pico-8 play session: mixed d-pad (fixed 12-tick cycle)

[t = 1 s] mixed d-pad (1.2s cycle ×~1): → ← ↑ ↓ + 🅾/❎ taps, ~1s
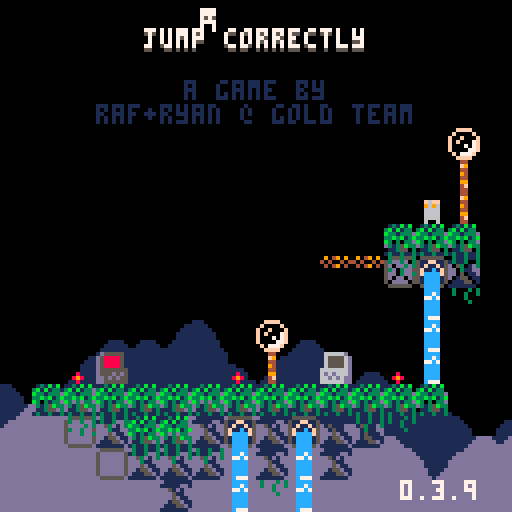
[t = 2 s] mixed d-pad (1.2s cycle ×~1): → ← ↑ ↓ + 🅾/❎ taps, ~2s
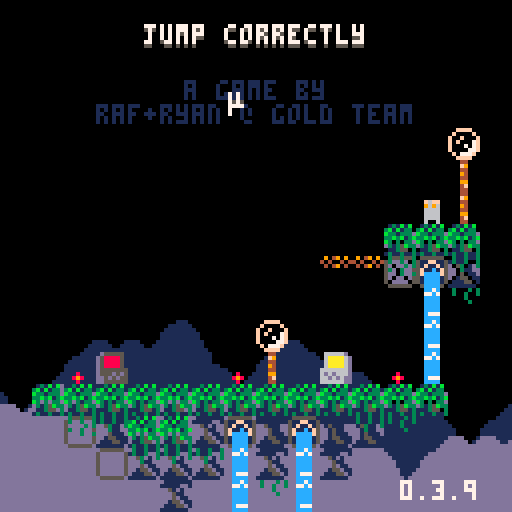
[t = 4 s] mixed d-pad (1.2s cycle ×~3): → ← ↑ ↓ + 🅾/❎ taps, ~4s
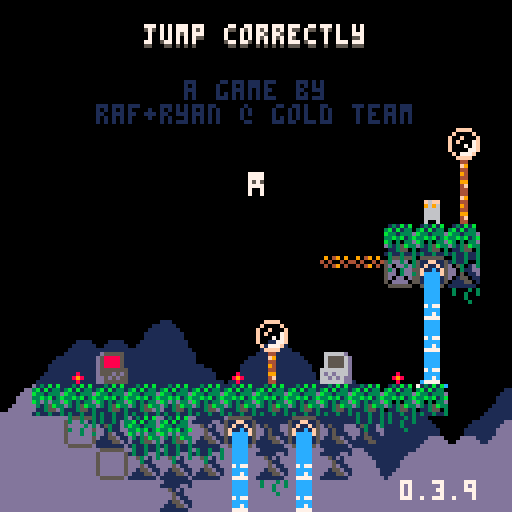
[t = 6 s] mixed d-pad (1.2s cycle ×~5): → ← ↑ ↓ + 🅾/❎ taps, ~6s
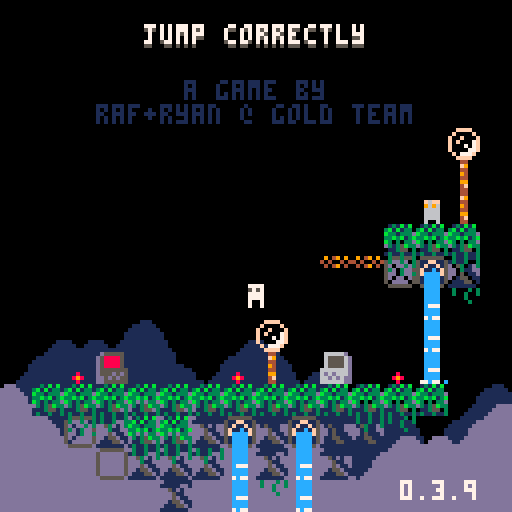
[t = 8 s] mixed d-pad (1.2s cycle ×~6): → ← ↑ ↓ + 🅾/❎ taps, ~8s
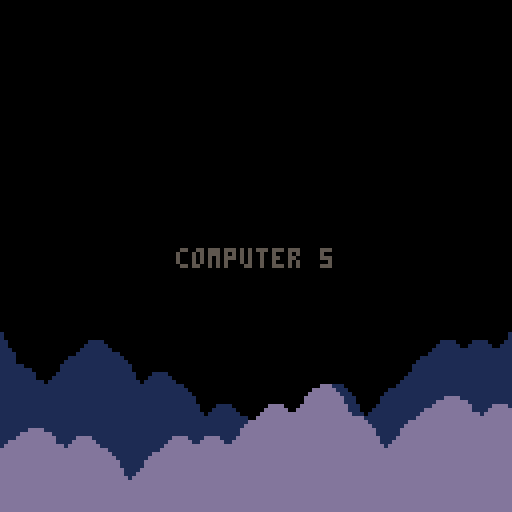

pico-8 cartridge
version 42
__lua__
-- jumper 2
-- 2025-01-17
ver="0.3.9"

hide_t=false //remove later
p_win=false //keep this
last_lvl=5

--constants and globals
p_spd=1
p_accel=0.3		 --fall accel (0.3)
p_f_max=4				 --fall spd max (4)
p_j_max=-2.5	 --jump spd max (-2.5)
p_j_fre=1   	 --num free jumps
p_j_t_max=5 	 --jump frames
p_w_spd=0.3 		--water fill speed

l_toucht=nil

chl=0 --checkpoint lvl
crl=0 --current lvl

-- enemy constants
ice_t_slow=70 --ice spawn time slow
ice_t_fast=30 --ice spawn time fast

cltb=0 --cloud time back
cltf=0 --cloud time front
key_cols={10,11,12,8} --keys

logo_t=0
//auto_save=1
tot_d=0
aut=0

function _init()
	printh("=====start=====")
	cartdata("gt_jump_correctly_1")
	
	mplay=false
	pp=obj(-1,-1,3,5)
	chl=dget(0)
	chl=5
	//auto_save=dget(1)
	tot_d=dget(2)
	printh("load save 0 "..chl)
	//printh("load save 1 "..auto_save)
	printh("load save 2 "..tot_d)
	
	reset_checkpoint(0)
	
	--[[
	menuitem(
		1,
		"save game",
		save_game
	)
	
	menuitem(
		2,
		"auto save "..(auto_save==1 and "is on" or "is off"),
		toggle_auto_save
	)
	
	menuitem(
		3,
		"clear save data",
		clear_save
	)
	]]--
end

function reset_checkpoint(ll)
	printh("reseting from checkpoint")
	uits,l_uits=-0.1,-1 --ui time slow
	uitf,l_uitf=-0.1,-1 --ui time fast
	
	tpt=0								--lvl trans time
	pvy=0  			   --vel y
	pdrx=1 			   --dir x
	pdry=0 			   --dir y
	pmt=0  			   --move time
	pjmp=0 			   --current jump
	pjp=true     --jump pressed
	pjmpt=0      --jump time
	ptank=1 		   --num water tanks (this will probably never get higher)
	pwater=0 	   --amt water
	pst=false    --show empty tank icon
	pwt=0					   --water time
	ptw=false    --touching water
	pdig=false   --is digging
	pdt=0				 	  --digging time
	pseed=0				  --seeds
	psht=false   --shooting
	ptswch=false --touching switch player
	etswch=false --touching switch any ememy
	pto=false 	 	--near old man :(
	pio=false    --interact old man
	og_text=":)" --old guy text
	ptn=false				--touching ng cpu
	pin=false				--interact ng cpu
	ptd=0    				--touching door (0 no, 1 yes, 2 yes+interact)
	pbnk=false   --did bonk
	prst=0							--restart time
	
	ogidx=0
	ogt=0
	
	dth_t=-1					--death time
	dth_e=nil				--death object
	
	if ll then
		crl=ll
	else
		crl=chl
	end
	
	if(crl!=0)save_game()
	
	if crl==0 then
		mplay=false
		music(63)// test no music
	elseif not mplay then
		mplay=true
		music(0)// test start music
	end
	
		
	init_lvl()
end

function _draw()
	cls()
	camera(cmx,cmy)
	
	draw_clouds()
	
	if logo_t<50 then
		draw_logo()
		return
	end
	
	if tpt>0 and tpt<40 then
		local t,c="computer "..crl,5
		if crl==0 then
			t="correct!"
			c=cltb%8+8
		end
		
		print(
			t,
			cmx+cen_txt(t),
			cmy+62,
			c)
			
		if flr(uits%2)==0 then
			spr(22,cmx,cmy+120)
		end
		return
	end
	
	if dth_t!=-1 then
		if dth_e and dth_e.draw then
			dth_e.draw(dth_e)
		end
		for e in all(effs)do
			e.draw(e)
		end
		return
	end
	
	draw_bk()
	
	for e in all(enemies)do
		if(e.draw)e.draw(e)
	end
	
	map(0,0)
	
	if not tp_out then
		draw_player()
	end
	//printh(cmi.." "..cmj.." "..cmx.." "..cmy)
	
	draw_fg()
	
	for b in all(bullets)do
		b.draw(b)
	end
	
	
	for e in all(effs)do
		e.draw(e)
	end
	
	draw_hud()
	if aut>0 then
		for i=0,flr((30-aut)/10)do
			pset(cmx+2+i*2,cmy+126,7)
		end
	end
	
	if pio then
		draw_old_guy_prompt()
	end
end

function _update()
	l_uits,uits=uits,(uits+0.1)%30
	l_uitf,uitf=uitf,(uitf+0.2)%30
	cltb=(cltb+0.7)%136
	cltf=(cltf+1)%136
	
	if aut>0 then
		aut-=1
	end
	
	if scr_wrap and 
				flr(uits%3)==0 and
				flr(l_uits%3)!=0 then
		for i=0,16 do
			add_wrap(cmx,cmy+i*8,1)
			add_wrap(cmx+127,cmy+i*8,-1)
		end
	end
	
	if logo_t<50 then
		logo_t+=1
		if(btnp(❎))logo_t+=25
		return
	end
	
	update_clds()
	
	for e in all(effs)do
		e.update(e)
	end
	
	if dth_t>=0 then
		dth_t-=1
		//if dth_e and dth_e.update then
			//dth_e.update(dth_e)
		//end
		if(dth_t==0)reset_checkpoint(crl)
		return
	end
	
	if pio then
		update_old_guy_prompt()
		return
	end
	
	for e in all(enemies)do
		e.tswch=false
		if(e.update)e.update(e)
	end
	
	update_lvl()
	update_bullets()
	
	if tp_out then
		update_tp_out()
	else
		update_player()
	end
end

function comb(a,b)
	for k,v in pairs(b)do
		a[k]=v
	end
end

function obj(x,y,w,h,ext)
	o={x=x,y=y,w=w,h=h}
	comb(o,ext)
	return o
end

function eff(x,y,d,u,ext)
	o={x=x,y=y,draw=d,update=u}
	comb(o,ext)
	return o
end

function rand(bot,top)
	return flr(rnd((top+1)-bot))+bot
end

function draw_bb(o)
	rect(
		o.x-o.w/2,
		o.y-o.h/2,
		o.x+o.w/2,
		o.y+o.h/2,
		8)	
end

function col_bb(a,b)
	if b.w==0 or b.h==0 then
		return false
	end
	local ax=a.x-a.w/2
	local ay=a.y-a.h/2
	local bx=b.x-b.w/2
	local by=b.y-b.h/2
	
	return ax<=bx+b.w and
		ax+a.w>=bx and ay<=by+b.h and
		ay+a.h>=by
end

function test_w_wrap(a,b)
	local aa=a
	if scr_wrap then
		aa=obj(
			a.x%128+cmx,
			a.y,a.w,a.h)
	end
	if col_bb(aa,b) then
		return b
	end
	return nil
end

function on_layer(o,ox,oy,lrs,t_spk,hb_mod)
	if type(lrs)!="table" then
		lrs={lrs}
	end
	if(hb_mod==nil)hb_mod=0
	
	local a=obj(o.x+ox,o.y+oy,o.w+hb_mod,o.h+hb_mod)
	local mi=flr(a.x/8)
	local mj=flr(a.y/8)
	
	for j=min(cmj+15,mj+1),max(cmj,mj-1),-1 do
	for ii=mi-1,mi+1 do
		local i=ii%16+cmi
		for f in all(lrs) do
			local s=mget(i,j)
			if fget(s,f) then
				--[[
				local aa=a
				if scr_wrap then
					aa=obj(
						a.x%128+cmx,
						a.y,a.w,a.h)
				end
				local b=obj(
					i*8+4,j*8+4,8,8,{s=s}
				)
				if col_bb(aa,b) then
					return b
				end
				]]--
				local b=obj(
					i*8+4,j*8+4,8,8,{s=s}
				)
				if test_w_wrap(a,b) then
					return b
				end
			end
		end
	end end
	
	if t_spk then
		for s in all(spks) do
			if test_w_wrap(a,s) then
				return s
			end
		end
	end
	return nil
end

function on_scr(o)
	return o.y<cmy+137 and 
								o.y>cmy-4 and
			 				o.x<cmx+137 and 
			 				o.x>cmx-4
end

function round(n)
	if n-flr(n)>=0.5 then
		return flr(n)+1
	end
	return flr(n)
end

function lerp(a,b,t)
 return a+(b-a)*t
end

function clear_map_at(x,y)
	mset(flr(x/8),flr(y/8),0)
end

function draw_logo()
	local f=min(logo_t/25,1)
	for i=1,4 do
		spr(
			124+i-1,
			cmx+60+f*8*i-4*f,
			cmy+60)
		spr(
			124-i,
			cmx+60-f*8*i+4*f,
			cmy+60)
	end
end

--[[
function toggle_auto_save(i)
	if i==1 or i==2 then
		return
	end
	auto_save=(auto_save+1)%2
	printh("set auto save ")
	printh(auto_save)
	dset(1,auto_save)
	//add sfx here
	menuitem(
		2,
		"auto save "..(auto_save==1 and "is on" or "is off"),
		toggle_auto_save
	)
end
]]--

function save_game(i)
	if i==1 or i==2 then
		return
	end
	printh("set save 0 "..chl)
	printh("set save 2 "..tot_d)
	dset(0,chl)
	dset(2,tot_d)
	//add sfx here
	aut=30
end

function clear_save(i)
	if i==1 or i==2 then
		return
	end
	
	printh("clear save 0")
	printh("clear save 2")
	dset(0,0)
	dset(2,0)
	tot_d=0
	chl=0
end

music(0)

-->8
--player
function draw_player()
	local off=(ptswch and 2 or 0)
	
	--legs
	sspr(
		12,flr(pmt)%2*2+8,
		4,2,
		pp.x-2,pp.y+1-off,
		4,2,
		pmt<2
	)	

	--ducking
	local dt=flr(pdt/3)%2
	if dt==0 and 
				pdry==1 and 
				pvy==0 and
				not pdig then
		dt=1
	end

	--head
	if(pjmp>=p_j_fre)pal(12,5)
	sspr(
		8,pdry*4+12,
		4,4,
		pp.x-2,pp.y-3+dt-off,
		4,4,
		pdrx==-1
	)
	pal()
		
	--off screen arrow
	if pp.x>cmx+128 then
		spr(13,cmx+120,pp.y-4)
	elseif pp.x<cmx-1 then
		spr(13,cmx+2,pp.y-4,1,1,true)
	end
	
	--water drops
	if ptw then
		draw_splash(pp.x-4,pp.y-5)
	end
	
	--water tank
	local ofx=3
	if(pdrx==-1)ofx=-8
	if pst then
		sspr(0,8,6,6,pp.x+ofx,pp.y-6)
	elseif pwater>0 then
		if ptw then
			--tank shadow
			sspr(
				0,8,6,6,
				pp.x+ofx+1,pp.y-5)
		end
		sspr(
			16+8*(pwater-1)+(flr(uits)%2)*4,8,
			5,5,pp.x+ofx,pp.y-6)
	end
	
	--seeds
	for i=1,pseed do
		local a=uitf/7.5+i/pseed
		local x=pp.x+cos(a)*6
		local y=pp.y+sin(a)*6
		rectfill(
			x,y,
			x+sgn(cos(a)),
			y+sgn(sin(a)),7)
	end
	
	if prst>15 then
		draw_int(
			4-flr(prst/15),
			pp.x+2,
			pp.y-2)
	end
	
	--[[
	draw_bb(
		{x=pp.x,y=pp.y+4,w=3,h=1}
	)
	]]--
end

function update_player()
	local move=false
	pdry=0
	if(btn(➡️))move,pdrx=true,1
	if(btn(⬅️))move,pdrx=true,-1
	if(btn(⬆️))pdry=-1
	if(btn(⬇️))pdry=1
	
	if move then
		pmt-=0.3
		if(pmt<0)pmt=4
		if not on_layer(pp,pdrx,0,0) then
			pp.x+=p_spd*pdrx
		end
	else
		pmt=0
		pp.x=flr(pp.x)
	end
	
	if scr_wrap then
		local wr=false
		if(pp.x<cmx-1)pp.x,wr=cmx+127,true
		if(pp.x>cmx+127)pp.x,wr=cmx,true
		if(wr)sfx(3,-1,12,14)
	end
	
	--touch enemy
	local ts=false --touch shroom
	for e in all(enemies)do
		if col_bb(pp,e) then
			if e.draw==draw_shroom then
				ts=true
				//printh(pp.x.." "..pp.y.." touch shroom")
			elseif e.can_hurt then
				//reset_checkpoint()
				kill_plr(e)
				return
			end
		end
	end
	
	--jump
	if btn(🅾️) then
		if not pjp then
			pjp=true
			--  bank,chnl,off, len
			--sfx(0,   0,   0,   0)
			if (pjmp<p_j_fre or
							flr(pwater/3)>0) then
				if pjmp>=p_j_fre and pwater>2 then
					pwater-=3
					if pwater==0 then
						pst=true
					end
				end
				pjmpt=p_j_t_max
				//pvy=p_j_max
				pjmp+=1
				add_jump(pp.x-1,pp.y)
				if not ptn then
					sfx(3,-1,0,8)
				end
			end
		end
		if pjmpt>0 then
			pvy=p_j_max
		end
		pjmpt=max(0,pjmpt-1)
	else
		pjmpt=0
		pjp=false
	end
	
	--fall
	pvy=min(p_f_max,pvy+p_accel)
	if pvy<0 then
		local b=on_layer(pp,0,pvy,0) 
		if b then
			if not pbnk then
				sfx(3,-1,8,4)
			end
			pbnk=true
			pp.y=b.y+7
			pvy=0.5 --y vel of player after bonk
		end
	else 
		local t=on_layer(
			pp,0,max(1,pvy),{0,1})
		if t!=nil and t.y-pp.y>4 then
			if pvy>p_accel then
				//printh(
				//	"landed "..(
				//		ts and "true" or "false")
				//	)
				add_landed(pp.x,pp.y+4)
				pbnk=false
				sfx(5,-1,0,10)
			end
			pp.y=(flr(pp.y/8)*8)+5
			pvy=0
			pst=false
			
			if not ts then
				pjmp=0
			end
			
			if t and t.s==76 then
				set_cld(t.x,t.y)
			end
		end
	end
	pp.y+=pvy
	
	local sq=on_layer(pp,0,0,0)
	if sq then
		//printh(sq.x.." "..sq.y)
		local o=obj(
			sq.x,sq.y,0,0,
			{
				draw=function()
					spr(sq.s,sq.x-4,sq.y-4)
				end
			})
		kill_plr(o)
	end
	
	--shoot
	if btn(❎) then
		if not pto and 
					not psht and 
					pseed>0 then
			psht=true
			pseed-=1
			sfx(6,-1,0,6)
			local dx=pdrx
			if(pdry!=0)dx=0	
			//add_get(pp.x+2,pp.y,pseed)
			add_bullet(
				pp.x+dx*5,pp.y+pdry*5,1,
				dx*4,pdry*4,false,7,true)
		end
	else
		psht=false 
	end
	
	if btn(❎) and 
				btn(⬇️) and 
				pvy==0 then
		prst+=1
		if prst==15*4 then
			kill_plr()
		end
	else
		prst=0
	end
	
	--touch water
	--note: timer doesnt
	--reset when player
	--leaves water
	ptw=false
	for w in all(waters) do
		if(col_bb(pp,w))ptw=true
	end
	if ptw then
		pwt+=p_w_spd
		if pwt>=1 then
			pwt=0
			if pwater/3<ptank then
				pwater+=1
				pst=false
				sfx(4,-1,(pwater-1)*6,6)
			end
		end
	end
	
	//printh(pov)
	
	if pp.y>cmy+136 then
		//reset_checkpoint()
		kill_plr()
		return
	end
	
	for b in all(bullets)do
		if col_bb(pp,b) then
			//reset_checkpoint()
			kill_plr(b)
			return
		end
	end
	
	--touch key
	for k in all(l_keys)do
		if not k.p and col_bb(pp,k) then
			k.p=true
			add(p_keys,k)
			sfx(10)
		end
	end
	
	--touch door
	//for d in all(doors)do
	if door then
		if col_bb(pp,door) then
			//ptd=true
			if btn(⬇️) or btn(⬆️) then
				local can=true
			
				//sfx(11)
				//sfx(17)
				//sfx(7,-1,4,4)
				for k in all(l_keys)do
					if k.p==false then
						can=false
					end
				end
			
				if can then
					for k in all(keys)do
						del(keys,k)
					end
					if crl==last_lvl then
						crl=0
						p_win=true
					elseif crl==chl then
						crl+=1
					else
						crl=chl
					end
					sfx(11)
					init_tp_out()
				
					return
				elseif ptd<2 then
					sfx(7,-1,4,4)
					ptd=2
				end
			else
				ptd=1
			end
		else
			ptd=0
		end
	end
	
	--touch flower
	local flwr=nil
	for f in all(flwrs)do
		if col_bb(pp,f) and pdry==1 then
			flwr=f
		end
	end
	
	if pvy!=0 or flwr==nil then
		pdig=false
		pdt=0
	else
		if pdig==false then
			pdt=10
		end
		pdig=true
		if pdt%5==0 then
			add_dig(pp.x,pp.y+4)
			sfx(8,-1,27,4)
		end
		if pdt<=0 then
			del(flwrs,flwr)
			pseed+=flwr.s
			add_get(pp.x,pp.y,"+"..flwr.s)
			sfx(14)
		end
		pdt-=1
	end
	
	-- touch teleporter
	local toucht=nil
	for tt in all(tps)do
	for i=0,1 do
		local t=tt[i+1]
		if t then
			if col_bb(pp,t) then
				//printh((i+1%2)+1)
				toucht=tt[(i+1)%2+1]
			end
		end 
	end end
	if l_toucht==nil and
				toucht!=nil then
		pp.x=toucht.x
		pp.y=toucht.y+1
		pvy*=-1
		--[[
		because of long pressing jumps,
		if the player enters this while
		holding jump before the max hold
		time, their velocity wont flip
		]]--
		add_b_exp(pp.x,pp.y,5,5,toucht.c)
		sfx(7,-1,8,24)
	end
	l_toucht=toucht
	
	-- old man
	pto=false
	if old_guy and 
				col_bb(pp,old_guy)then
		pto=true
		if btnp(❎) then
			sfx(7,-1,0,4)
			pio=true
			ogt=0
			l_ogt=-1
			if og_texts[crl]!=nil then
				og_text=og_texts[crl]
			end
		end
	end
	
	-- touch ng cpu
	ptn=false
	if ng_cpu and
				col_bb(pp,ng_cpu)then
		ptn=true
		if btnp(❎) then
			if pin then
				clear_save()
				//kill_plr(ng_cpu)
				crl=1
				init_tp_out()
				sfx(17)
			else
				sfx(7,-1,0,4)
			end
			pin=true
		elseif btnp(🅾️) then
			sfx(7,-1,4,4)
			pin=false
		end
	else
		pin=false
	end
end

function kill_plr(o)
	tot_d+=1
	dth_e=o
	dth_t=30
	add_b_exp(
		mid(cmx,pp.x,cmx+127),
		mid(cmy,pp.y,cmy+127),
		10,10)
		sfx(8,-1,0,27)
end

-->8
--hud/general

function draw_hud()
	print(ver,100,120,7)
	if(hide_t)return
	--[[
	// uncomment for testing
	print("lvl:"..crl+1,cmx+31,cmy+1,1)
	print("lvl:"..crl+1,cmx+30,cmy,7)
	print("dth:"..tot_d,cmx+61,cmy+1,1)
	print("dth:"..tot_d,cmx+60,cmy,7)
	]]--
	
	if crl==0 then
		local t="jump correctly"
		//t="you jumped correctly"
		local off=mid(
			-2.9,
			cos((cltf%136)/136)*3,
			2.9
		)
		print(
			t,cen_txt(t),10+off,5)
		print(
			t,cen_txt(t),9+off,7)
		print("a game by",46,20,1)
		print("raf+ryan @ gold team",
			24,26,1)
		
		if p_win then
		 t1="times jumped"
		 t2="incorrectly: "..tot_d
		 //t2="incorrectly: "..19999
		 print(
			 t1,
			 cen_txt(t1),40,13)
		 print(
			 t2,
			 cen_txt(t2),46,13)
			
			print("rank:",49,58,7)
			//tot_d=50
			local r,c=rank()
			if c==nil then
				pal(7,(uitf%8)+8)
			elseif flr(uitf)%2==0 then
				pal(7,c)
			end
			print(r,72,58,7)
			pal()
		end	
	end
end

function cen_txt(t)
	return 64-(#t*4)/2
end

function draw_splash(x,y)
	sspr(
		16,13+flr(uitf)%3*3,
		8,3,
		x,y)	
end

clds_b={
"00000002234002000",
"00000031111631420",
"20034311111111114",
"14311111111111111"
}
clds_f={
"00000023400562000",
"20022311143111456",
"14311111111111111"
}
function draw_clouds()
	rectfill(cmx,cmy+112,cmx+128,cmy+128,1)
	draw_cloud_layer(clds_b,72,cltb)
	rectfill(cmx,cmy+120,cmx+128,cmy+128,13)
	pal(1,13)
	draw_cloud_layer(clds_f,88,cltf)
	pal()
end

function draw_cloud_layer(arr,y,t)
	for j=1,#arr do
		for i=0,16 do
			local x=i*8-t
			if(x<-8)x+=136
			spr(arr[j][i+1],cmx+x,cmy+y+j*8)
		end
	end
end

function draw_old_guy()
	local s=0
	if cltf>68 or 
				cltf<30 and cltf%12>6 then
		s=4
	end
	sspr(
		64+s,0,
		4,8,
		old_guy.x-2,old_guy.y-4,
		4,8,
		pp.x<old_guy.x)
	if cltf>68 then
		local off=old_guy.y
		if(cltf%12>6)off-=1
		line(
			old_guy.x-4,off-1,
			old_guy.x-4,off,6)
		line(
			old_guy.x+3,off-1,
			old_guy.x+3,off,6)
	end
	//draw_bb(old_guy)
end

function draw_old_guy_prompt()
	local w=92
	local h=66
	local top=cmy+(127-h)/2
	local lft=cmx+(127-w)/2
	
	rectfill(
		lft,top,
		lft+w,top+h,0)
	rect(
		lft,top,
		lft+w,top+h,7)
	
	print(sub(og_text,0,ogt),
		lft+3,top+3,7)
end

l_ogt=-1
function update_old_guy_prompt()
	if ogt<#og_text then
		ogt+=0.5
		if l_ogt!=flr(ogt) and flr(ogt)%2==0 then
			local off=rand(0,1)
			sfx(18,-1,off*3,3)
			//sfx(18,-1,0,2)
		end
		l_ogt=flr(ogt)
	end

	if btnp(🅾️) then
		pio=false
		sfx(7,-1,4,4)
	elseif btnp(❎) then
		if ogt<#og_text then
			ogt=#og_text
		else
			pio=false
			sfx(7,-1,4,4)
		end
	end
end

function draw_ng_cpu()
	if ptd>0 then
		print(
			"continue",
			door.x-15,
			door.y-20,
			7)
		draw_int("⬆️",door.x+1,door.y-2)
	end
	
	spr(7,ng_cpu.x-4,ng_cpu.y-4)
	if(not ptn)return
		
	if pin then
		print(
			"are you sure?",
			ng_cpu.x-23,
			ng_cpu.y-20,
			7)
		print(
			"no:    yes:",
			ng_cpu.x-23,
			ng_cpu.y-12,
			7)
		draw_int("🅾️",ng_cpu.x-7,ng_cpu.y-2)
		draw_int("❎",ng_cpu.x+25,ng_cpu.y-2)
	else
		print(
			"new game",
			ng_cpu.x-15,
			ng_cpu.y-20,
			7)
		draw_int("❎",ng_cpu.x,ng_cpu.y-2)
	end
end

-- draw interact
function draw_int(s,x,y)
	print(s,x-4,y-10,5)
	print(
		s,
		x-4,
		y-(
			flr(uits)%2==0 and 11 or 10
		),
		6
	)
end


og_texts={}
og_texts[0]="awful news. one of the\nmanagers spilled a hot\nbowl of spicy ramen\nand short-circuited\nthe central processor.\nthen i fell down a\nfew steps and dropped\nall the backup files.\nyou know the drill -\nretrieve the floppies!"
og_texts[4]="back at intergalactic\nacademy, they taught\nme how to deal with\nthis very situation.\none must land on their\nfeet before pressing\nbuttons simultaneously."

function rank()
	if(tot_d==0)return "s+",nil
	if(tot_d<=10)return "s",8
	if(tot_d<=40)return "a",9
	if(tot_d<=80)return "b",11
	if(tot_d<=120)return "c",13
	return "d",2
end
-->8
--map functions

function init_lvl()
	reload(0x1000, 0x1000, 0x2000)
	waters={}
	ftns={}
	l_keys={}
	p_keys={}
	door=nil
	flwrs={}
	swchs={}
	swch_cs={}
	sw_blks={}
	clds={}
	spks={}
	tps={
		{nil,nil},
		{nil,nil}
	}
	old_guy=nil
	ng_cpu=nil
	
	sw_state=false
	sw_state_c=false
	sw_state_l=false
	scr_wrap=false
	flip_d=false
	
	bullets={}
	effs={}	
	enemies={}	
	--current map tile i,j
	cmi=crl%8*16
	cmj=flr(crl/8)*16
	--current map x,y
	cmx,cmy=cmi*8,cmj*8
	
	--debug for when no checkpoint
	pp.x,pp.y=cmx+64,cmy+64
	
	printh("init lvl: "..crl..", "..cmi.." "..cmj)
	
	local inf_ftns={}
	
	for j=0,15 do
	for i=0,15 do
		local s=mget(cmi+i,cmj+j)
		local fl=fget(s)
		local sn=mget(cmi+i,cmj+max(j-1,0))
		local ss=mget(cmi+i,cmj+min(j+1,15))
		local sw=mget(cmi+max(i-1,0),cmj+j)
		local se=mget(cmi+min(i+1,15),cmj+j)

		local x,y=cmx+i*8,cmy+j*8
		
		if s>=93 and s<=94 then
			--fountains
			local on_t,off_t=7,0
			if(s==94)on_t,off_t=30,30
			if(s==93)add(inf_ftns,{x=x,y=y})
			add(ftns,{
				x=x,y=y,
				t=-1,on_t=on_t,off_t=off_t
			})
			mset(cmi+i,cmj+j,79)
		elseif s==109 or s==110 then
			add(sw_blks,{
				cmi+i,cmj+j,s==110
			})
		elseif fl==0 then
			-- items created in this
			-- block will clear the
			-- original map tile
			mset(cmi+i,cmj+j,0)
			
			if s==107 then
				--spikes
				local off,f=5,false
				if sn!=77 and 
							sn!=109 and
							sn!=110 and
							fget(sn,0) then
					off,f=2,true
				end
				local sp=add_enemy(
					x+4,y+off,8,4,
					draw_spike,
					nil,
					false,
					true,
					{f=f}
				)
				add(spks,sp)
			elseif s==36 or // up
										s==45 or // down
										s==46 or // right
										s==54 or // left
										s==53 then
				--circle spikes
				local u=update_c_spike
				if(s==53)u=nil
				local d={-1,0}
				if(s==36)d={0,-1}
				if(s==45)d={0,1}
				if(s==46)d={1,0}
				if(s==54)d={-1,0}
				add_enemy(
					x+4,y+4,7,7,
					draw_c_spike,
					u,
					false,
					true,
					{d=d}
				)
			elseif s==22 then
				--keys/floppy
				add(l_keys,obj(
					x+4,y+4,4,4,
					{p=false}
				))
			elseif s==23 then
				--door
				door=obj(x+4,y+4,8,8)
			elseif s==24 or s==25 then
				--flower 5 seed
				add(flwrs,obj(x+4,y+4,6,8,{s=s==24 and 5 or 1}))
			elseif s==48 or s==49 then
				-- checkpoints
				printh("cp "..x.." "..y)
				pp.x,pp.y=x+4,y+5
				add_b_exp(pp.x,pp.y,10,10)
			elseif s==50 or s==51 then
				-- slimes
				add_enemy(
					x+4,y+4,4,6,
					draw_slime,
					update_slime,
					true,
					true,
					{fast=s==51}
				)
			elseif s==52 then
				-- cacti
				add_enemy(
					x+4,y+4,7,8,
					draw_cactus,
					update_cactus,
					true,
					true,
					{t=60}
				)
			elseif s==55 or s==56 then
				-- moles
				add_enemy(
					x+4,y+4,5,6,
					draw_mole,
					update_mole,
					true,
					true,
					{j=s==56,tm=15,htm=0}
				)
			elseif s==35 then
				-- switches
				add(swchs,obj(
					x+4,y+6,7.5,3))
			elseif s==37 then
				-- switch coins
				add(swch_cs,obj(
					x+4,y+4,7,6))
			elseif s==102 or s==103 then
				-- icicles
				add_enemy(
					x+4,y-4,0,0,
					nil,
					update_ice_spwn,
					false,
					false,
					{tm=s==102 and ice_t_slow or ice_t_fast}
				)
			elseif (s>=40 and s<=44) or
										(s>=57 and s<=60) then
				-- flame spaner
				local drs={
					nil,
					{1,0},{-1,0},{0,-1},{0,1}
				}
				local spd=0.8 -- slow speed
				if s==40 then
					spd=1.8 -- tracker speed
				elseif s>45 then
					spd=1.6 -- fast speed
				end
				local e=add_enemy(
					x,y,0,0,
					draw_flame_spawn,
					update_flame_spawn,
					false,
					false,
					{
						tm=0,
						dr=s<45 and drs[s-39] or drs[s-55],
						flt=not fget(ss,0),
						spd=spd
					}
				)
				//printh(s-39)
				//printh(drs[s-39])
			elseif s==11 then
				scr_wrap=true
			elseif s==61 then
				-- mushroom
				add_enemy(
					x+4,y+4,7,6,
					draw_shroom,
					update_shroom,
					true,
					false,
					{tp=false}
				)
			elseif s==31 then
				--eye
				add_enemy(
					x+4,y+4,7,6,
					draw_eye,
					update_eye,
					false,
					false,
					{t=0}
				)
			elseif s==120 then
				flip_d=true
			elseif s>=116 and s<=119 then
				--teleporters
				local i1=ceil(abs(115-s)/2)
				local i2=(s%2)+1
				local cs={{3,11},{2,8}}
				tps[i1][i2]=obj(
					x+4,y+4,6,6,
					{c=cs[i1]}
				)
			elseif s==8 then
				old_guy=obj(
					x+4,y+4,8,8,
					{draw=draw_old_guy}
				)
			elseif s==7 then
				ng_cpu=obj(
					x+4,y+4,8,8)
			end
		end
	end end
	
	for f in all(inf_ftns)do
		local j=flr(f.y/8)
		local i=flr(f.x/8)
		
		repeat
			add(
				waters,
				obj(
					f.x+4,
					cmy+3+(j-cmj)*8,
					8,8,
					{st=f.y+5}
				)
			)
			j+=1
		until j>cmj+15 or fget(mget(i,j),0)
	end
	
	--[[
	// title test, use moles
	// to
	if crl==0 then
		local ss="jump correctly"
		printh("lvl 1")
		for i=0,#ss-1 do
			local s=ss[i+1]
			local x,y=24+i*4,20-i*2
			add_enemy(
				x+4,y+4,3,5,
				draw_title_text,
				update_mole,
				true,
				true,
				{j=true,tm=15,htm=0,s=s}
			)
		end
	end
	]]--
end

function draw_bk()
	for w in all(waters)do
		local off=0
		if w.ct and w.ct.y>w.st then
			//printh(w.ct.y-w.y)
			off=7-(w.ct.y-w.y)
		end
		sspr(
			14*8+flr(uits)%4*4,0,
			4,8-off,
			w.x-2,w.y-4)
		//end
		//draw_bb(w)
		if w.ct and off!=0 then

			draw_splash(w.ct.x-4,w.ct.y-5)
		end
		
		for e in all(enemies)do
			if col_bb(w,e) then
				sspr(
					16,13+flr(uitf)%3*3,
					8,3,
					e.x-4,e.y-5)
			end
		end
	end
	
	//for d in all(doors)do
	if door then
		if #p_keys==#l_keys and 
					uits-flr(uits)>0.5 then
			pal(5,key_cols[flr(uits)%#l_keys+1])
		end
		spr(
			23,
			door.x-4,
			door.y-4,
			1,1,
			flip_d
		)
		pal()
		//draw_bb(door)
	end
	
	if old_guy then
		draw_old_guy()
	end
	
	if ng_cpu then
		draw_ng_cpu()
	end
end

function draw_fg()
	local ft=cltf%68
	if ft>0 and ft<7 or 
				ft>14 and ft<21 then
		pal(3,7)
		pal(10,7)
		pal(14,7)
	end
	for f in all(flwrs)do
		local fx=mid(0,flr(uits)%4-1,1)
		local oy=flr(uits)%4%2
		if f.s==5 then
			sspr(
				64,13,6,3,
				f.x-3+fx,f.y+1,
				6,3,fx>0)
			sspr(
				8*8,8,6,5,f.x-3,f.y-4+oy)
		elseif f.s==1 then
			sspr(
				72,14,6,2,
				f.x-3+fx,f.y+1,
				6,3,fx>0)
			sspr(
				72,9,6,5,f.x-3,f.y-4+oy)
				
		end
		//draw_bb(f)
	end
	pal()
	
	for i=1,#l_keys do 
		local k=l_keys[i]
		pal(7,key_cols[i])
		spr(
			22,
			k.x-4,
			k.y-4+mid(
				-1.9,
				cos((uits+i)/5)*2,
				1.9
			)
		)
		pal()
		//draw_bb(k)
	end
	
	for s in all(swchs)do
		
		sspr(24,
			sw_state and 21 or 17,
			8,3,s.x-4,s.y-1)
		//draw_bb(s)
	end
	
	for s in all(swch_cs)do
		if ptswch or etswch then
			palt(5,true)
			pal(7,13)
			pal(8,13)
			pal(11,13)
		end
		spr(sw_state and 37 or 38,
			s.x-4,s.y-4+cos(uits/6)*2)
		//draw_bb(s)
		pal()
	end
	
	for ti=1,#tps do
	for t in all(tps[ti]) do
	if t then
		//draw_bb(t)
		local d=ti<2 and 1 or -1
		for i=0,2 do
			local f=max(1,i*2)
			local a=0
			while a<1 do
				local aa=a+(cltf/(136/f))
				
				pset(
					t.x+cos(aa)*(2+i),
					t.y+sin(aa)*(2+i)*d,
					i%2==0 and t.c[2] or t.c[1]
				)
				a+=1/5
			end
		end
	end end end
	
	if pto then
		draw_int("❎",old_guy.x,old_guy.y)
	end
end

function update_lvl()
	for w in all(waters)do
		w.y+=1
		local t=on_layer(w,0,0,0,false,-2)
		w.ct=t
		if w.y>cmy+136 or 
					(t!=nil and t.y>w.st and t.y-w.y<1)  then
			del(waters,w)
		end
	end
	
	for f in all(ftns)do
		f.t+=1
		if f.t<f.on_t then
			if f.t%8==0 then
				add(waters,obj(
					f.x+4,f.y+4,8,8,{st=f.y+5}
				))
			end
		elseif f.t==f.on_t+f.off_t then
			f.t=-1
		end
	end
	
	for i=1,#p_keys do
		local k=p_keys[i]
		//if k.p then
			local tx=pp.x+4*i*1.2*pdrx*-1
			local ty=pp.y-3
			k.x=lerp(k.x,tx,0.2)
			k.y=lerp(k.y,ty,0.2)
		//end
	end
	
	sw_state=sw_state_c
	ptswch=false
	etswch=false
	for s in all(swchs)do
		if col_bb(s,pp) then
			ptswch=true
			sw_state=true
		end
		
		for e in all(enemies)do
			if col_bb(s,e) then
				e.tswch=true
				etswch=true
				sw_state=true
			end
		end
	end
	
	if not ptswch and not etswch then 
	for s in all(swch_cs)do
		if col_bb(s,pp) then
			del(swch_cs,s)
			sw_state_c=not sw_state_c
			sfx(13,-1,0,16)
		end
	end end
	
	for s in all(sw_blks)do
		if s[3]==sw_state then
			mset(s[1],s[2],sw_state and 110 or 109)
		else
			mset(s[1],s[2],111)
		end
	end
	
	if sw_state!=sw_state_l then
		sfx(12,-1,0,2)
	end
	sw_state_l=sw_state
end
-->8
--effects and bullets

function add_bullet(
	x,y,w,
	vx,vy,
	fall,
	c,
	p,
	draw)
	add(bullets,obj(
		x,y,
		w,w,{
			vx=vx,
			vy=vy,
			fall=fall,
			c=c,
			p=p,
			draw=draw and draw or draw_bullet
		}))
end

function draw_bullet(b)
		rectfill(
			b.x-b.w/2,b.y-b.h/2,
			b.x+b.w/2,b.y+b.h/2,
			b.c and b.c or 7)
		//draw_bb(b)
end

function draw_c_bullet(b)
	spr(
		26,b.x-1,b.y-1,
		1,1,
		false,
		b.vy>1
	)
	//draw_bb(b)
end

function update_bullets()
	for b in all(bullets)do
		if b.fall then
			b.vy=min(p_f_max,b.vy+p_accel)
			if b.vx>0 then
				b.vx=max(0,b.vx-0.2)
			elseif b.vx<0 then
				b.vx=min(0,b.vx+0.2)
			end		
		end
	
		b.x+=b.vx
		b.y+=b.vy
		
		if b.x<cmx or b.x>cmx+128 or
					b.y<cmy or b.y>cmy+128 then
			//add_b_exp(b.x,b.y,2,4)
			del(bullets,b)
		end
		
		local t=on_layer(b,0,0,0)
		if t!=nil and 
					(b.draw!=draw_c_bullet or 
						t.y>b.y
					)then
			if b.p and t.s==77 then
				clear_map_at(t.x,t.y)
				add_gb(t.x,t.y)
				sfx(15,-1,0,27)
			end
			add_b_exp(b.x,b.y,2,4)
			del(bullets,b)
		end	
		
		if b.p then
			for e in all(enemies)do
				local tbw=b.w
				b.w+=2
				b.h+=2
				if e.can_hit and 
							col_bb(b,e) then
					add_b_exp(b.x,b.y,2,4)
					del(bullets,b)
					del(enemies,e)
				end
				b.w,b.h=tbw,tbw
			end	
		end
	end
end

function add_b_exp(x,y,m,n,c)
	for i=0,rand(m,n) do
		add(effs,eff(
			rand(x-4,x+4),rand(y-4,y+4),
			draw_jump,update_b_exp,
			{
				t=rand(10,15),
				vx=rand(-0.5,0.5),
				vy=rand(-0.5,0.5),
				c=c
			}
		))
	end
end

function update_b_exp(e)
	e.t-=1
	e.x+=e.vx
	e.y+=e.vy
	e.vx*=0.9
	e.vy*=0.9
	if(e.t==0)del(effs,e)
end

--sprinkle effect update
function update_spkl(s)
	s.dy=min(s.dy+p_accel,p_f_max)
	s.y+=s.dy
		
	if s.dx!=0 then
		s.dx-=sgn(s.dx)*0.1
	end
	s.x+=s.dx
		
	s.t-=1
	if s.y>cmy+128 or s.t==0 then
		del(effs,s)
	end
end

function add_dig(x,y)	
	for dx in all({1.2,-1.2})do
		add(effs,eff(
			x,y,draw_dig,update_spkl,
			{dx=dx,dy=-1,t=15}
		))
	end
end

function draw_dig(d)
	rectfill(d.x,d.y,d.x,d.y,15)
end

function add_gb(x,y)
	local dirs={
		{1.2,-1},
		{-1.2,-1},
		{1.2,-1.5},
		{-1.2,-1.5},
	}
	
	for dir in all(dirs)do
		add(effs,eff(
			x,y,draw_gb,update_spkl,
			{dx=dir[1],dy=dir[2],t=15,so=rand(0,3)}
		))
	end
end

function draw_gb(g)
	local sx=g.so%2*4
	local sy=flr(g.so/2)*4
	sspr(sx,16+sy,4,4,g.x,g.y)
end

function add_get(x,y,v)
	add(effs,eff(
		x-4,y-8,draw_get,update_get,
		{t=25,v=v}))
end

function draw_get(g)
	print(
		g.v,g.x,g.y,
		flr(g.t)%8+8
	)
end

function update_get(g)
	g.y-=0.6
	g.t-=1
	if g.t==0 then
		del(effs,g)
	end
end

function add_jump(x,y,c)
	local dirs={
		{1.2,-0.5},
		{-1.2,-0.5},
		{1.2,-1.5},
		{-1.2,-1.5},
	}
	
	for dir in all(dirs)do
		add(effs,eff(
			x,y,draw_jump,update_spkl,
			{dx=dir[1],dy=dir[2],t=10,c=c}
		))
	end
end

function draw_jump(j)
	if j.c then
		pal(7,j.c[flr(j.t)%#j.c+1])
	else
		pal(7,flr(j.t)%8+8)
	end
	sspr(13,13,3,3,j.x,j.y)
	pal()
end

function add_landed(x,y)
	//printh("added landed")
	for d in all({-1,1})do
		add(effs,eff(
			x+2*d,y,draw_landed,update_landed,
			{dx=d}
		))
	end
end

function draw_landed(l)
	rectfill(
		l.x,l.y,
		l.x+1*sgn(l.dx),l.y+1,
		flr(cltf)%8+8)
end

function update_landed(l)
	l.x+=l.dx
	l.dx*=0.90
	if abs(l.dx)<0.5 then
		del(effs,l)
	end
end

function init_tp_out()
	tp_out=true
	tpt=60
	add_b_exp(pp.x,pp.y,10,10)
end

function update_tp_out()
	tpt-=1
	if tpt==0 then
		tp_out=false
		chl=crl
		reset_checkpoint()
		//init_lvl()
	end
end

function set_cld(x,y)
	local can=true
	for c in all(clds) do
		if c[1]==x and c[2]==y then
			can=false
		end
	end
	if(can)add(clds,{x,y,7})
end

function update_clds()
	for c in all(clds)do
		c[3]-=1
		if c[3]==0 then
			add_b_exp(c[1],c[2],3,6,{13,14,15})
			clear_map_at(c[1],c[2])
			del(clds,c)
			sfx(6,-1,6,15)
		end
	end
end

function add_wrap(x,y,d)
	add(effs,eff(
		x,y+rand(-2,2),
		draw_wrap,update_wrap,
		{
			dx=d*rnd()*0.2,
			dy=rnd()*0.09,
			
			t=rand(20,40),
			c=rnd({1,2,13,14})
		}
	))
end

w_cols={14,13,2,1}
function draw_wrap(w)
	//circ(
	//	w.x,
	//	w.y+sin(w.t),1*(w.t/40),2)
	pset(
		w.x,
		w.y+sin(w.t),
		w_cols[flr((w.t/40)*4)+1])
end

function update_wrap(w)
	w.t-=1
	w.x+=w.dx
	w.y-=w.dy
	if w.t==0 then
		del(effs,w)
	end
end



-->8
-- enemies

function add_enemy(x,y,w,h,d,u,hit,hurt,ext)
	e=obj(
		x,y,w,h,
		{
			draw=d,update=u,
			drx=1,vy=0,t=0,
			can_hit=hit,
			can_hurt=hurt,
			tswch=false}
	)
	comb(e,ext)
	add(enemies,e)
	return e
end

function update_e_general(e,lrs)
	if(lrs==nil)lrs={0,1}
	e.vy=min(p_f_max,e.vy+p_accel)
	local t=on_layer(
		e,0,max(1,e.vy),lrs,true)
	if t!=nil then
		if e.vy<0 and fget(t.s,0) then
			e.vy=0
		elseif t.y-e.y>4 then
			if e.vy>p_accel then
				//printh("enemy landed")
				//printh(t.y.." "..t.h)
			end
			e.y=flr(t.y-t.h/2)-flr(e.h/2)-1
			e.vy=0
		end
	end
	e.y+=e.vy
end

-- slimes
function draw_slime(s)
	if s.fast then
		pal(2,3)
		pal(14,11)
	end
	spr(
		50+(s.fast and uitf or uits)%2,
		s.x-4,
		s.y-3-(s.tswch and 2 or 0),
		1,1,s.drx==-1)
	// draw_bb(s)
	pal()
end

function update_slime(s)
	update_e_general(s)
	if(s.vy!=0)return
	
	if on_layer(s,s.drx,0,0,true) or
				(not s.fast and 
					not on_layer(s,s.drx*4,1,{0,1},true))then
		s.drx*=-1
	end
	
	-- speed 0.67 and 0.4
	-- dont cause sync issues
	s.x+=s.drx*(s.fast and 0.67 or 0.4)

	if s.y>cmy+136 then
		del(enemies,s)
	end
end

--moles
function draw_mole(m)
	local s=(uits)%2
	if(m.vy<0)s=0
	if(m.vy>0)s=1
	spr(
		55+s,
		m.x-4,
		m.y-4-(m.tswch and 2 or 0),
		1,1,pp.x>m.x)
	//draw_bb(m)
end

function update_mole(m)
	update_e_general(m)
	if m.vy==0 and m.htm==0 then
		if m.tm==0 then
			m.tm=15
			m.htm=10
			if m.j then
				m.vy=-3
				m.y-=1
				sfx(5,-1,10,8)
			end
		else
			m.tm-=1
		end
	elseif m.vy>=-p_accel and
								m.vy<=p_accel then
		if m.htm>0 then
			m.vy=-p_accel
			m.htm-=1
		end
	end
	
	if m.y>cmy+136 then
		del(enemies,m)
	end
end

-- spikes
function draw_spike(s)
	
	spr(
		107+flr(uits)%2,
		s.x-4,s.y-4,
		1,1,false,s.f
	)
	//draw_bb(s)
end

-- moving circle spike update
function update_c_spike(s)
	s.x+=s.d[1]
	s.y+=s.d[2]
	if s.x<=cmx or s.x>=cmx+128 or
				s.y<=cmy or s.y>=cmy+128 or
				on_layer(s,0,0,0,true) then
		s.d[1]*=-1
		s.d[2]*=-1
	end
end

-- circle spikes
function draw_c_spike(s)
	palt(0b1010000010000000)
	spr(
		53+flr(uitf)%2,
		s.x-4,s.y-4,
		1,1,pp.x<s.x
	)
	pal()
	--draw_bb(s)
end

-- cacti
function draw_cactus(c)
	spr(
		52,
		c.x-4,
		c.y-4+(uitf%2)-(c.tswch and 2 or 0),
		1,1,
		uitf%4/2>1)
	--draw_bb(c)
end

function update_cactus(c)
	update_e_general(c)
	c.t+=1
	if c.t>=60 then
		c.t=0
		add_bullet(
			c.x-2,
			c.y-1,
			3,
			-1.7, --h vel
			-2,   --v vel
			true,
			11,
			false,
			draw_c_bullet
		)
		
		add_bullet(
			c.x+2,
			c.y-1,
			3,
			1.7, --h vel
			-2,  --v vel
			true,
			11,
			false,
			draw_c_bullet
		)
		sfx(9,-1,0,16)
	end
end


function update_ice_spwn(s)
	if s.t==0 then
		s.t=s.tm
		add_enemy(
			s.x,s.y+3,7,7,
			draw_ice,
			update_ice,
			false,
			true
		)
	else
		s.t-=1
	end
end

function draw_ice(i)
	sspr(48,48,8,7,i.x-4,i.y-4)
	//draw_bb(i)
end

function update_ice(i)
	i.t+=1
	if i.t<20 then
		i.y+=0.15
	elseif i.t>30 then
		update_e_general(i,{0})
		if i.vy==0 or not on_scr(i) then
			add_gb(i.x,i.y)
			del(enemies,i)
			sfx(15,-1,10,6)
			//sfx(15,-1,16,4)
			if i==dth_e then
				dth_e=nil
			end
		end
	end
end

function draw_flame_spawn(f)
	local off=0
	//if f.flt then
		off=(f.tm/15)%1
	//end
	palt(0b0000000111000000)
	spr(
		40+max(flr(f.tm),0),
		f.x,
		f.y+sin(off)*2)
	pal()
end

function update_flame_spawn(f)
	f.tm+=0.3
	if f.tm>=5 then
		f.tm=-10
		local dr=f.dr
		if dr==nil then
			local a=atan2(
				pp.x-f.x,
				pp.y-f.y)
			dr={
				cos(a),
				sin(a),
				true}
		end
		add_enemy(
			f.x+4,f.y+3,6,6,
			draw_flame,
			update_flame,
			true,
			true,
			{
				dr=dr,
				spd=f.spd
			}
		)
	end
end

function draw_flame(f)
	if not f.dr[3] then
		pal(1,13)
		pal(12,6)
	end
	spr(
		uitf%3+57,
		f.x-4,
		f.y-4)
	//draw_bb(f)
	pal()
end

function update_flame(f)
	f.x+=f.dr[1]*f.spd
	f.y+=f.dr[2]*f.spd
	if not on_scr(f) then
		del(enemies,f)
	end
end

function draw_shroom(s)
	spr(
		s.t>0 and 63 or 61+(uits)%2,
		s.x-4,
		s.y-4-(s.tswch and 2 or 0),
		1,1,pp.x>s.x)
	//draw_bb(s)
end

function update_shroom(s)
	update_e_general(s)
	if col_bb(s,pp) then
		s.t=10
		local v,sv=1.6,1
		if(btn(⬇️))v,sv=1.1,0
		if(btn(⬆️))v,sv=2.1,2
		sfx(16,-1,sv*6,6)
		//sfx(16,-1,0,6+sv*6)
		pvy=p_j_max*v
		add_jump(pp.x-1,pp.y,{13,14})
	end
	if s.t>1 then
		s.t-=1
	elseif s.t==1 and 
								flr(uits%2)==1 and
								flr(l_uits%2)!=1 then
		s.t=0
	end
end

eye_blk_t=6
eye_blk_s=0.24
function draw_eye(e)
	local s=0
	if e.t>=-eye_blk_t then
		local pc=5
		
		if e.t<0 and flr(e.t)%2==0 then
			pc=7
		end
		
		pal(7,pc)	
		pal(9,pc)
		pal(10,0)
		pal(15,pc)
		
		s=28+mid(
			0,
			abs(10-flr(e.t)),
			3)
	else
		s=31-mid(
			0,
			abs(eye_blk_t+4+flr(e.t)),
			3)
	end
	spr(s,e.x-4,e.y-4,1,1,e.x<pp.x)
	pal()
end

function update_eye(e)
	if e.t>=0 then
		e.t+=eye_blk_s
		if(e.t>14)e.t=0
		e.can_hurt=false
		if col_bb(e,pp) then
			e.t=-1
		end
	else
		e.t-=eye_blk_s
		if e.t<=-eye_blk_t then
			e.can_hurt=true
		end
		if(e.t<-eye_blk_t-7)e.t=11
	end
end

--this is a crazy hack
function draw_title_text(t)
	print(t.s,t.x-2,t.y-3)
	//draw_bb(t)
end
__gfx__
000000001111111100000000000000011100000000000000000000000d555550000000000000000000000000009009000000000000008000cc7cccccc777cccc
00000000111111110000000000000111111000000000000000000000d58888500000ff0f000000000000000009009000000000000000880077c7cc7ccccc7777
00000000111111110000000000001111111100000000000000000000d5888850ff6f66660050500000000000999900000000000088888880cccc7777cccccccc
00000000111111110000000000011111111110000000001111000000d5888850696969690005000000000000090009000000000088888888cccccccc7c77cccc
00000000111111110000000000011111111110000000111111110000d5555555666666660050500000000000009000900000000088888880cccccccccccc7cc7
00000000111111110011110000111111111111000001111111111000d555d5d5666666660000000000000000000099990000000000008800ccccccccccccc77c
00000000111111110111111001111111111111000111111111111000dd5d5d55666666660000000000000000000900900000000000008000c777cccccccccccc
00000000111111111111111111111111111111101111111111111110dd555555600660060000000000000000009009000000000000000000cccc7c77cccccccc
01110000777770070777077707770777077707770000000000000000066666d0000a000000000000030000000000000000000000000000000000000000000000
100010007c7c700770007000700070007c0c70c070007770000000000655556d00aaa000000000003b3000000000000000ffff0000ffff0000ffff0000ffff00
100010007777700770007000705575007ccc7ccc7000c7c0000555000655556d0aa1aa000000000030300000000000000f9999f00f9999f00f9999f00f0000f0
110110007777700065506005655565556ccc6ccc60007070005775000655556d00aaa00000e0e0000000000000000000f999999ff999999ff077000ff077000f
011100007777000006660666066606660666066600000000005775006666666d000a0000000a00000000000000000000f999999ff799990ff7aa700ff7aa700f
00000000777700700700000c000000000000000000000700005665006d6d666d0030000000e0e0000000000000000000f799990ff7aa700ff7aa700ff7aa700f
000000007c7c077700c007000000000000000000000000000000000066d6d6dd003000000003000000000000000000000f7700f00f7700f00f7700f00f7700f0
0000000077770070700000c000000000000000000000000000000000666666dd0003000000300000000000000000000000ffff0000ffff0000ffff0000ffff00
77700000777700000c00000000000000000070080077700000777000000000007777770799999909888889098999990999999909000070000000700001000101
76070770777700007000007c0eeeded0000670880755570007555700000670007707001099090010980900108809001099090060000670000006700000010000
07677067777700000000c00000dd5d00005fdf087558557075555570006677007010110790601109901011098010160990101109005fdf00005fdf0001000000
006707677c7c0000700c00008888282277dddd687588857075bbb57006655660770110779901109999061099890160999901109877dddd6077dddd6000010000
0070000000000000000070000000000006dddd77755855707555557006650660770110779901109999061099890160999901109826dddd7706dddd7700100000
070707700000000000c000c000000000005dd5000755570007555700007766007010010790100109906001099010060990100108205dd500005dd50001000000
7607076700000000000000000333d3d0000760000077700000777000000760007010707790109089906090999010909990109088220760000007602000000000
677000770000000000000000bbbb3b33000700000000000000000000000000000107777706088888010999990109999901099998200700000007222200000000
33000033990000990000000000000000000bb0000000000088887000000000000000000000000c000000c0000000000000000600000000000000000000000000
3bbb00039aaa0009000000000002200000b33b000000700008067000004440000000000000000c000000c00000c0000000000600000dd0000000000000000000
00b000000a00000000222200002ee20000b33b0b005fdf00005fdf00049994000044400000c0c1c0000c1c0000cc000c00606d6000d99d000000000000000000
00b0bbb00a00aaa002eeee2002eeee20bbb7370b07dddd0077dddd6004797940049994000c1c11c00cc111c00cc1c0cc06d6dd600d8888d000dddd0000000000
00b0b0b00aaaa0a02eeeeee202e7e720b0b33bbb00dddd7006dddd770499994004797940c111111cc111111cc1111c1c6dddddd60d7879d00d8998d000dddd00
0000bbb00000aaa02eee7e7202eeee20b0b33b00005dd500005dd5000444444004999940c11ff11cc11ff11cc11ff11c6ddffdd60d8889d0d888888d0d8998d0
3000b0039000a00902222220002222000b3bb3b0000700000007600000500500044444400c1ff1c00c1ff1c00c1ff1c006dffd6000dddd00d788799dd788879d
330000339900009900000000000000000bb00bb00000000000070000055055000550550000cccc0000cccc0000cccc0000666600000660000dddddd0dddddddd
0555555003113113035535530131b1b000000000000000000004400000ffff00055555500911911a0a55a55a01a1a1a00ff90f90077777700904909005555550
50dddd051311300353dd3d033b1b13300000000000000000000f90000f0000f05044440519119009594494099a1a1990ffff9f997000000740400404511ff115
5d0dd0d5d05301d35d0dd3d3b331333d000000000000000000044000f00f000f54044045405a014954044949a991aaad9fff9ff9700006070404904051f11f15
5dd00dd5dd0311dd53d03dd533b3b13b000000000000000000094000f0f0007f54400445440911445940944599a9a1aa0ffffff970600007000000005f11c1f5
5dd00dd5dd05011d5dd03dd3b303033d000000000000000000044000f000707f544004454405011454409449a90909ad9ff9ff9070600007000000005fccccf5
5d0dd0d5d01550115d0dd0d5d3135b33000800000060000000099000f000077f540440454015501154044045d9194a9a09909900706660070000000051cccc15
50dddd050111550150dddd050113550300898000066600000004f0000f0777f05044440501115501504444050119440900000000700000070000000051cccc15
0555555011111110055555501311311300080000005000000004400000ffff000555555011111110055555501911911900000000077777700000000005cccc50
055555500611611676d67d7076767670000000000000000000077000007777000000000002112112021021220020202000000a0000000bbb00000bbb00000000
5066660516116006dddd777767777777000000000000000000077000077770700011110011111001111111012202011000a0a0000ccc03330eee033300000000
56066065d05601d67d7d7dc7707777c7000000000000000000047000777607070101101010510101110110112110111d0a00a00a0c0c0f440e000f4400000000
56600665dd0611dddddc07d76c7c07070000000000e070000009d000776776d7011001101501110111101101112120120a0a0aa00c0c01f400ee01f400000000
56600665dd05011dd07ddc06607ccc0600000000000a0000000dd000d06076670110011005050111110011011101011d0aa0a0900ccc01f40eee01f400000000
56066065d0155011dddd70d66c0c70c6000700000070700000099000d0007667010110100005501111011011d1015111a0a090a000000f4400000f4400000000
5066660501115501ddddddd667c607c60079700000636000000df0000d7d7dd700111100000055011011110100015501909a0a00555ff555555ff55500000000
055555501111111067606760676067600668660006366600000dd00007dddd000000000000000110011111100100100199a90909111111111111111100000000
0555555009ff9ff90fffff5f0fffff9f0000000000300300000766dc000766dc00000000030003030000000000000000000000000e8888e003bbbb3005055050
50ffff05f9ff900959ff9dfff99ff9f90000000000b03b00706766dc706766dc0000000003003003000001000060000000000060e000000e3000000350000005
5f0ff0f5f9f90ff9fffff9f99ffff9990000000000033303766766dc766766dc000099800000300000001110006000000000006080088008b000000b00000000
5ff00ff5ff99fff9f9ff9ff5ff99fff9000000000300b30b07c076c007c076c008098999000003000000010005d000600060056080888808b0bbbb0b50000005
5ff00ff5df090ffdfdff9ff9f99f09ff40000400b3303330070076c0070076c088800500000000000000010005d60060006005d680888808b0bbbb0b50000005
5f0ff0f5d0155ff1fd0fd0f5ff9950f90400400033b03300000077c0000077c005000600000000000100010055d605d005605dd680088008b000000b00000000
50ffff050111550150dddd0509ff55f100440400b3303b0000000700000007000060006000000000010001005dd605d605d65dd6e000000e3000000350000005
055555501111111005555550191191900040000033b03300ee0000008800000006000060000000000100010000000000000000000e8888e003bbbb3005055050
011111110e11e11e0e55e55e0e12e21e33000033bb0000bb220000228800008800aaaaa000aaaaa000aaa0000aaaaa00aaaaaaaaaaaaaaaa00aaaaa00aaaaaa0
111110011211200e5edd2d0ee2e12e2e3bbb0003b333000b28880002822200080aaaaaaa0aaaaaaa00aaa0000aaaaaa0aaaaaaaaaaaaaaaa0aaaaaa0aaaaaaaa
d05101ddd05e01d25d0dd2de20eee22200b0bbb0003033300080888000202220aaa000aaaaa00aaa0aaaa0000aa00aaa000aaa000aa000000aa00aa0aaaaaaaa
dd0511ddd20211dd52d02dd5dd2e222e00b0b0b0003030300080808000202020aa000000aa0000aa0aaa0000aaa000aa00aaaa00aaaaaa00aaa00aa0aa0aa0aa
dd05011dd202011d5dd02dd2de25eeed00b0bbb0003033000080888000202200aa00aaaaaa0000aa0aaa0000aaa000aa00aaa000aaaaaa00aa000aaaaa0aa0aa
d0155011d21550115d0dd0d5d02550ee0000b0b0000030300000808000002020aaa000aaaaa00aaaaaaa0000aa000aaa0aaaa000aa00000aaaaaaaaaa00000aa
011155010211550150dddd050111550e3000b0b3b000333b2000808280002228aaaaaaa0aaaaaaa0aaaaaaaaaaaaaaa00aaa0000aaaaaaaaa0000aaaa00000aa
1111111011111110055555501121111033000033bb0000bb22000022880000880aaaaa000aaaaa00aaaaaaaaaaaaa0000aaa0000aaaaaaaaa0000aaaa00000aa
__gff__
0000000000000000000000000000808000000000000000000000000000000000000000000000000000000000000000000000000000000000000000000000000001010101808080800101010102010201010101018080808001010101800101000101010180800000808080000001010001010101000000000000000000000000
0000000000000000000000000000000000000000000000000000000000000000000000000000000000000000000000000000000000000000000000000000000000000000000000000000000000000000000000000000000000000000000000000000000000000000000000000000000000000000000000000000000000000000
__map__
00000000000000000000000000000000000000000000000000004343435d4141704143434343434343434300000000004241414141704143430044000043434300000000000000000000004170414343414143434341414142414343430041000000000000000000000000000000000000000000000000000000000000000000
00000000000031000000000000000000000000000000000000002d696900414141416970006900696975414400004700696900692d0070424100431600696970000000000000000000000069417041414141414141415d704140414141004200002e0000002e00002e2e2e000000000000000000000000000000000000000000
0000000000000000000000000000000000000000470000000000000000004141416b006b000000000000434343454600000045000000417069004100000000410818003100000000000000006940744042417770694276417041414169007000002e2e00002e002e0000002e0000000000000000000000000000000000000000
00000000000000000000000000000000000000324600000000000000004470697016334500446b000000434343434300000043434e00692d0000412e004400414343334d6b000000000000000000000041410041004200696e6b6b4200006b00002e002e002e002e0000002e0000000000000000000000000000000000000000
0000000000000000000000000000470000003543430032000000000000434300414343434343434300004170416969000000414144000000000069434343006941416b0042000000000000000000000043430041004d00446e00004200441632002e00002e2e002e0000002e0000000000000000000000000000000000000000
0000000000000000000000000000460000000069416b4e4e354242426b704100417069166941416900004141690000000000697043000000000000696941004443434300420000000000000000004c00414100704e4343434300006b00434343002e0000002e00002e2e2e000000000000000000000000000000000000000000
0000000000000000000000000008460000000031434300000000690043436900415d4e420069000000007074000000000000006941002445000044000069004341416900694d004d004d004d350000454140354124690069696b0000006969410000000000000000000000000000000000000000000000000000000000000000
0000000000000000000000004343430000000043434300400000000069690000704d0042000000000000414242000000000000004100424200434300000000414170446b6b6b6b6b6b6b6b6b0000004241413241434300000042000000000070002e2e2e00002e2e2e002e2e2e00000000000000000000000000000000000000
000000000000000000004e4e425d4100000035696941000032450000004700004343006b00000000000041003600006b000024174100006900694100004e007041434343434343434343434e0018004241704d4141410033194200470000004100002e00002e000000002e000000000000000000000000000000000000000000
000000000000000000000000000069000000000000696b6b434300003246440041690000336b430000007000364e0040000043437000000044000000002400414169004d69004d00694d00354e4343434343234343414e43434300460000007000002e00002e000000002e2e0000000000000000000000000000000000000000
0000000000000000470000000000000000000000000041704169000043434300704e4e4e4e4343003219350000000000000069692d000000430000000042007070236b4e6b6b4e6b6b4e6b6b4441417070414e4141420000414131460000197000002e00002e000000002e000000000000000000000000000000000000000000
000044070000004446001700440000000000003217006b6b00000000323516004133000000417000434343004700400031440000000024004100004436426b414143434d42424d42420043434343434141410070414100434343434300004343002e2e2e00002e2e2e002e2e2e00000000000000000000000000000000000000
0043434343434343434343434343000000000043430000004700000043434300704e4e4e4e690000696969004644000043430000000043007000434343434370417069006b6b006b6b006b6b7541417041750036696d006969417000003674410000000000000000000000000000000000000000000000000000000000000000
000042414343705d705d7041690000000000007041000000464400004141690041310000001700000000000043430000416900000000416b412e160069417041706900000000000000000000006d694141000036006d4e0000414100003600700000000000000000000000000000000000000000000000000000000000000000
00000040414141007000700000000000000000694100006b43430000700000004343000043430000000000006941000069000000430041704100430000694141410000160000000000000000446d174170004436176d000019704100453600410031000000000000000000000000000000000000000000000000000000000000
000000000070000069000000000000000000000000000070416900006900000070690000694100000000000000000078000000007000704100006900000000690000006d00006d00006d000043434343690043434300000043436900434300000040000000000000000000000000000000000000000000000000000000000000
